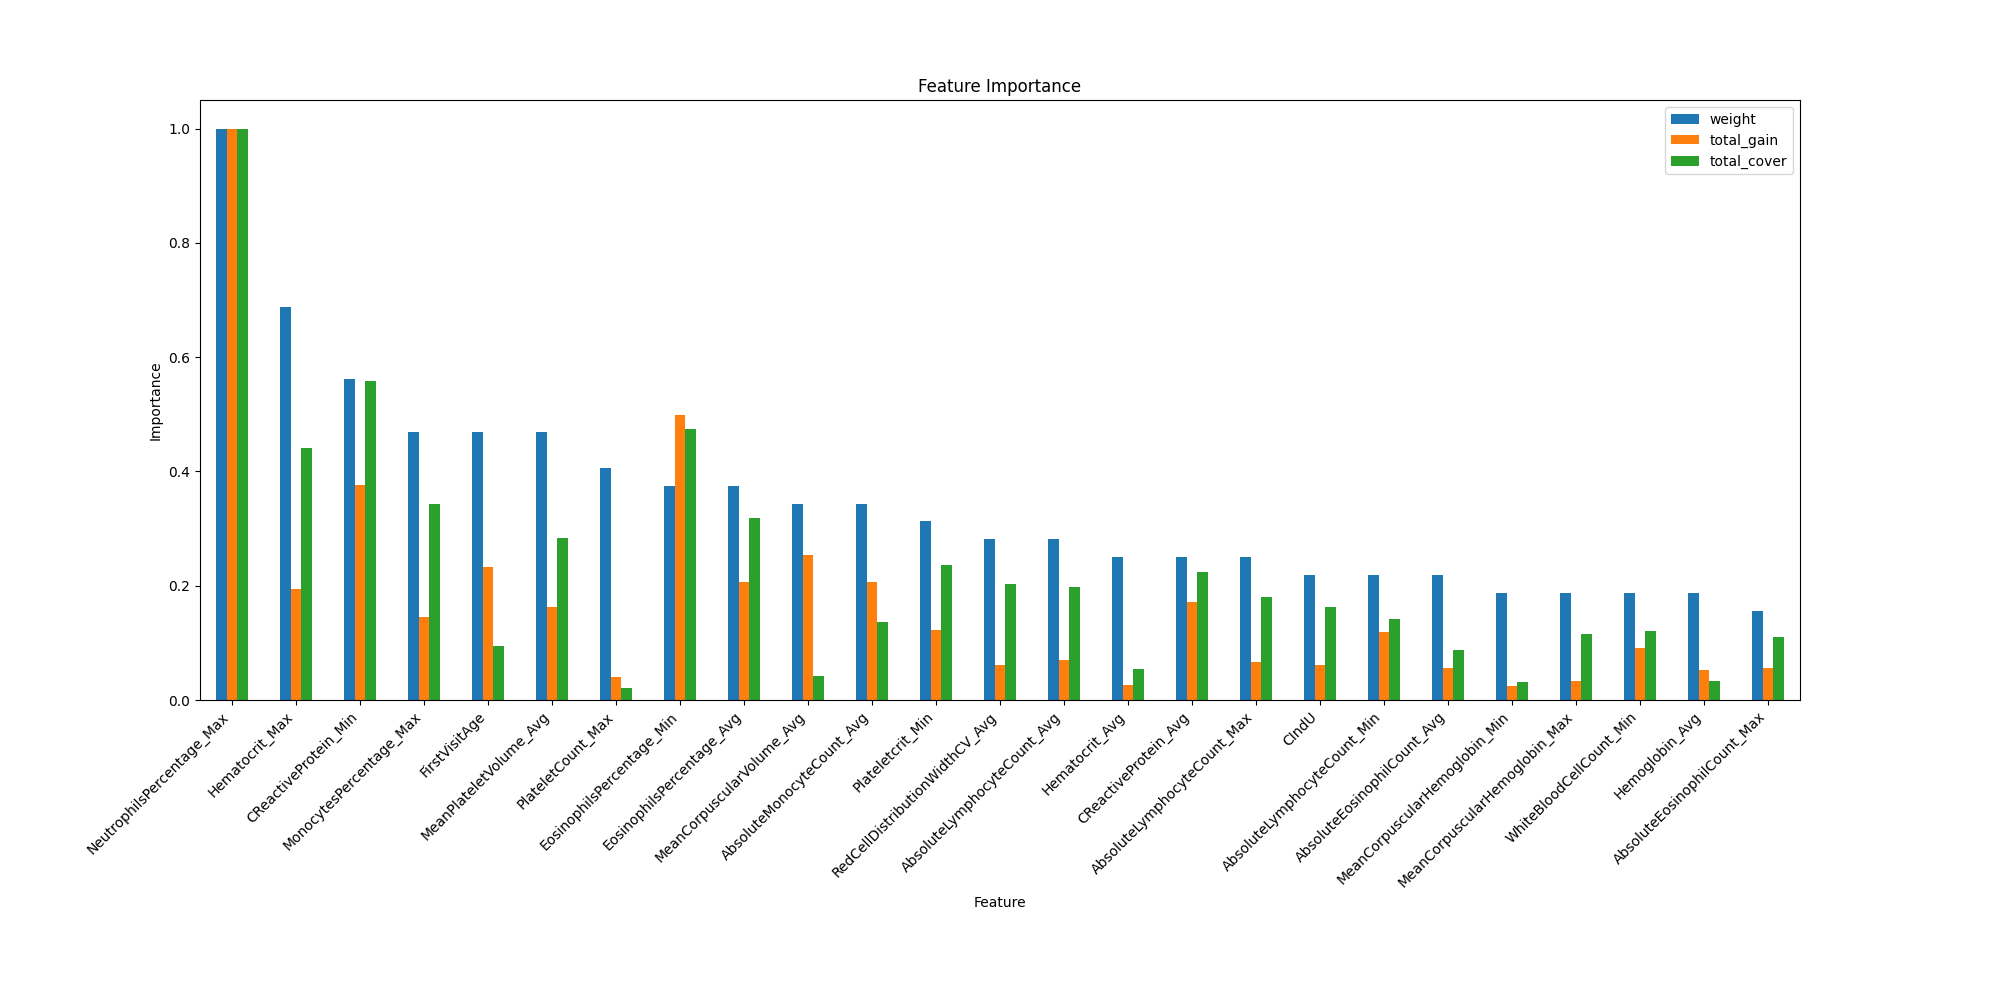

Data behind this chart, as committed beside it:
weight, total_gain, total_cover, gain, cover, feature
15.0, 150, 33679, 10, 2245, FirstVisitAge
7.0, 39.66, 57710, 5.665, 8244, CIndU
8.0, 16.72, 19356, 2.09, 2419, Hematocrit_Avg
22.0, 125.4, 156958, 5.702, 7134, Hematocrit_Max
4.0, 15.53, 16922, 3.881, 4231, LymphocytesPercentage_Avg
1.0, 5.876, 7811, 5.876, 7811, LymphocytesPercentage_Max
32.0, 643.2, 355432, 20.1, 11107, NeutrophilsPercentage_Max
5.0, 38.7, 38058, 7.74, 7612, MonocytesPercentage_Avg
15.0, 93.67, 122065, 6.245, 8138, MonocytesPercentage_Max
3.0, 9.793, 23906, 3.264, 7969, PlateletCount_Avg
13.0, 25.61, 7714, 1.97, 593.4, PlateletCount_Max
2.0, 3.418, 8105, 1.709, 4052, PlateletCount_Min
6.0, 58.67, 42936, 9.779, 7156, WhiteBloodCellCount_Min
5.0, 56.55, 16015, 11.31, 3203, MeanCorpuscularHemoglobin_Avg
6.0, 21.4, 41014, 3.566, 6836, MeanCorpuscularHemoglobin_Max
6.0, 15.66, 11308, 2.61, 1885, MeanCorpuscularHemoglobin_Min
11.0, 162.9, 15014, 14.81, 1365, MeanCorpuscularVolume_Avg
1.0, 17.68, 914.7, 17.68, 914.7, MeanCorpuscularVolume_Max
6.0, 34.24, 12055, 5.707, 2009, Hemoglobin_Avg
1.0, 6.568, 1185, 6.568, 1185, Hemoglobin_Max
1.0, 5.951, 3651, 5.951, 3651, Hemoglobin_Min
12.0, 132.9, 113369, 11.08, 9447, EosinophilsPercentage_Avg
3.0, 38.6, 36046, 12.87, 12015, EosinophilsPercentage_Max
12.0, 321.2, 168390, 26.77, 14032, EosinophilsPercentage_Min
5.0, 25.83, 5253, 5.166, 1051, BasophilsPercentage_Avg
2.0, 11.82, 2525, 5.912, 1263, BasophilsPercentage_Max
11.0, 132.8, 48525, 12.08, 4411, AbsoluteMonocyteCount_Avg
2.0, 17.25, 10659, 8.625, 5330, AbsoluteMonocyteCount_Max
2.0, 7.475, 15876, 3.738, 7938, AbsoluteMonocyteCount_Min
7.0, 36.39, 31337, 5.199, 4477, AbsoluteEosinophilCount_Avg
5.0, 35.93, 38962, 7.185, 7792, AbsoluteEosinophilCount_Max
4.0, 20.85, 21496, 5.213, 5374, AbsoluteEosinophilCount_Min
9.0, 44.99, 70180, 4.998, 7798, AbsoluteLymphocyteCount_Avg
8.0, 43.19, 63851, 5.399, 7981, AbsoluteLymphocyteCount_Max
7.0, 76.06, 50256, 10.87, 7179, AbsoluteLymphocyteCount_Min
15.0, 105, 100717, 7, 6714, MeanPlateletVolume_Avg
1.0, 2.586, 852.6, 2.586, 852.6, MeanPlateletVolume_Max
2.0, 14.94, 17199, 7.472, 8600, MeanPlateletVolume_Min
2.0, 10.58, 6026, 5.288, 3013, Plateletcrit_Avg
1.0, 1.426, 352.4, 1.426, 352.4, Plateletcrit_Max
10.0, 78.49, 84047, 7.849, 8405, Plateletcrit_Min
1.0, 9.061, 6363, 9.061, 6363, RedCellDistributionWidth_Min
9.0, 39.68, 72180, 4.409, 8020, RedCellDistributionWidthCV_Avg
8.0, 110.5, 79373, 13.81, 9922, CReactiveProtein_Avg
2.0, 23.07, 24879, 11.54, 12440, CReactiveProtein_Max
18.0, 241.6, 198429, 13.42, 11024, CReactiveProtein_Min
1.0, 2.955, 7967, 2.955, 7967, ImmunoglobulinE_Max
2.0, 5.805, 15936, 2.903, 7968, AntiDoubleStrandedDNA_Avg
2.0, 6.41, 15975, 3.205, 7987, PartialThromboplastinTime_Avg
1.0, 3.289, 7990, 3.289, 7990, Milk_Avg
1.0, 2.873, 7963, 2.873, 7963, Milk_Min
